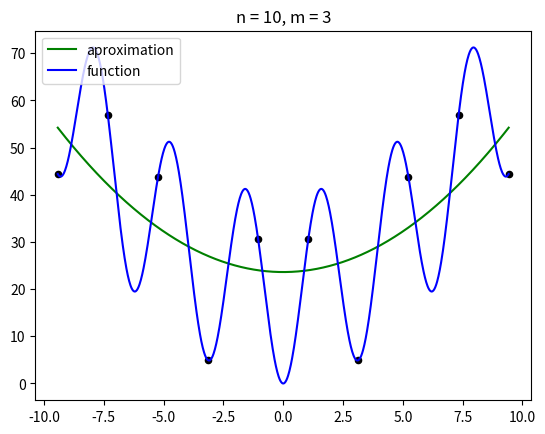

This figure's Python source:
from matplotlib import pyplot as plt
import math
import numpy as np


def function(x):
    return 20+(x*x)/2-20*math.cos(2*x)

#obliczenie n rownoodleglych wezlow
def normal_points(n,points,values):
    a = -3 * np.pi
    b = 3 * np.pi
    diff = (b-a)/(n-1)
    for i in range(n):
        points = np.append(points,np.array([a+i*diff]))
        values = np.append(values, np.array([function(a + i * diff)]))
    return points,values

def count_matrix(m,points,values,matrix):
    results = [0 for i in range(2*m+1)]
    n = len(points)
    for i in range(2*m+1):
        for j in range(n):
            results[i] += points[j]**i

    for i in range(m+1):
        for j in range(m+1):
            matrix[i][j] = results[i+j]

    return matrix

def count_y(y,points,values,m):
    for i in range(m+1):
        for j in range(len(points)):
            y[i] += values[j]*(points[j])**i
    return y

def calculate_f(x,a):
    res = 0
    for i in range(len(a)):
        res += a[i] * x**i
    return res

#tworzenie wykresu
def plot(points,values,a,m,n):
    #obliczanie wyniku metoda Newtona
    x_plot_aprox = [i for i in np.arange(-3 * np.pi, 3 * np.pi, 6 * np.pi/998.5)]
    x_plot_aprox.append(3 * np.pi)
    y_plot_aprox = [calculate_f(i,a) for i in np.arange(-3 * np.pi, 3 * np.pi, 6 * np.pi/998.5)]
    y_plot_aprox.append(calculate_f(3 * np.pi,a))
    plt.plot(x_plot_aprox, y_plot_aprox, color="green", label = "aproximation")


    #rysowanie interpolowanej funkcji
    x_plot = [i for i in np.arange(-3 * np.pi, 3 * np.pi, 6 * np.pi/998.5)]
    x_plot.append(3 * np.pi)
    y_plot = [function(i) for i in np.arange(-3 * np.pi, 3 * np.pi, 6 * np.pi/998.5)]
    y_plot.append(function(3 * np.pi))
    plt.plot(x_plot, y_plot, color="blue",label = "function")
    plt.legend(loc="upper left")

    #dodawanie wezlow
    plt.scatter(points, values, marker='o', s=20, color="black")

    #liczenie bledu kwadratowego
    count_accuracy(x_plot, y_plot, y_plot_aprox,m,n)

    #liczenie maksymalnej roznicy
    count_accuracy2(x_plot, y_plot, y_plot_aprox,m,n)

    #pokazywanie wykresu
    plt.title(f"n = {n}, m = {m}")
    plt.show()

#liczenie bledu kwadratowego
def count_accuracy(x,y,y_aprox,m,n):
    print("błąd kwadratowy")
    res_aprox = 0
    for i in range(len(x)):
        res_aprox += (y_aprox[i] - y[i])*(y_aprox[i] - y[i])
    print(res_aprox)


#liczenie maksymalnej roznicy
def count_accuracy2(x,y,y_aprox,m,n):
    print("maksymalna różnica")
    res_aprox = 0
    for i in range(len(x)):
        res_aprox = max(abs(y_aprox[i] - y[i]),res_aprox)
    print(res_aprox)


#m - stopien wielomianu
#n - ilosc wezlow
def main(m,n):
    points = np.array([])
    values = np.array([])

    points, values = normal_points(n, points, values)

    matrix = np.zeros((m+1, m+1))
    matrix = count_matrix(m,points,values,matrix)

    y = np.zeros((m+1))
    y = count_y(y,points,values,m)

    a = np.linalg.solve(matrix, y)
    plot(points,values,a,m,n)



main(3,10)